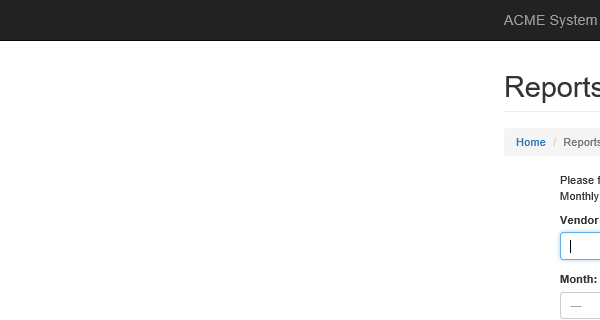
Workflow: Main

Step 1: Attach Browser 'firefox.exe ACME' in window 'ACME System 1 - Reports - Download Monthly Report'

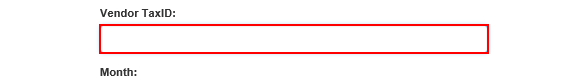
Step 2: type [in_VendorTaxID] into the text box

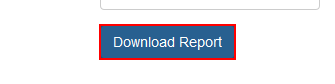
Step 3: click on the button

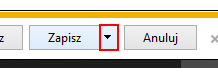
Step 4: click on the drop down button in window 'ACME System 1 - Reports - Download Monthly Report - Internet Exp*' (iexplore.exe)

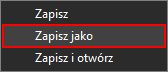
Step 5: find 'Zapisz jako' (iexplore.exe)

Step 6: click (iexplore.exe) (same screen as step 5)

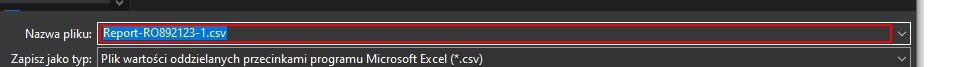
Step 7: type "[Directory.GetCurrentDirectory+"\"+in_VendorTaxID]" in window 'Zapisywanie jako' (iexplore.exe)

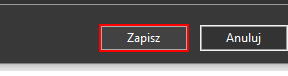
Step 8: click in window 'Zapisywanie jako' (iexplore.exe)
